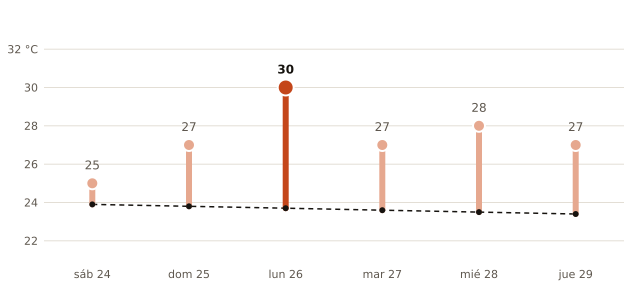

The data file committed next to this chart (first rows):
fecha, máxima_prevista_C, máxima_normal_1991_2020_C
2026-10-24, 25, 23.9
2026-10-25, 27, 23.8
2026-10-26, 30, 23.7
2026-10-27, 27, 23.6
2026-10-28, 28, 23.5
2026-10-29, 27, 23.4
